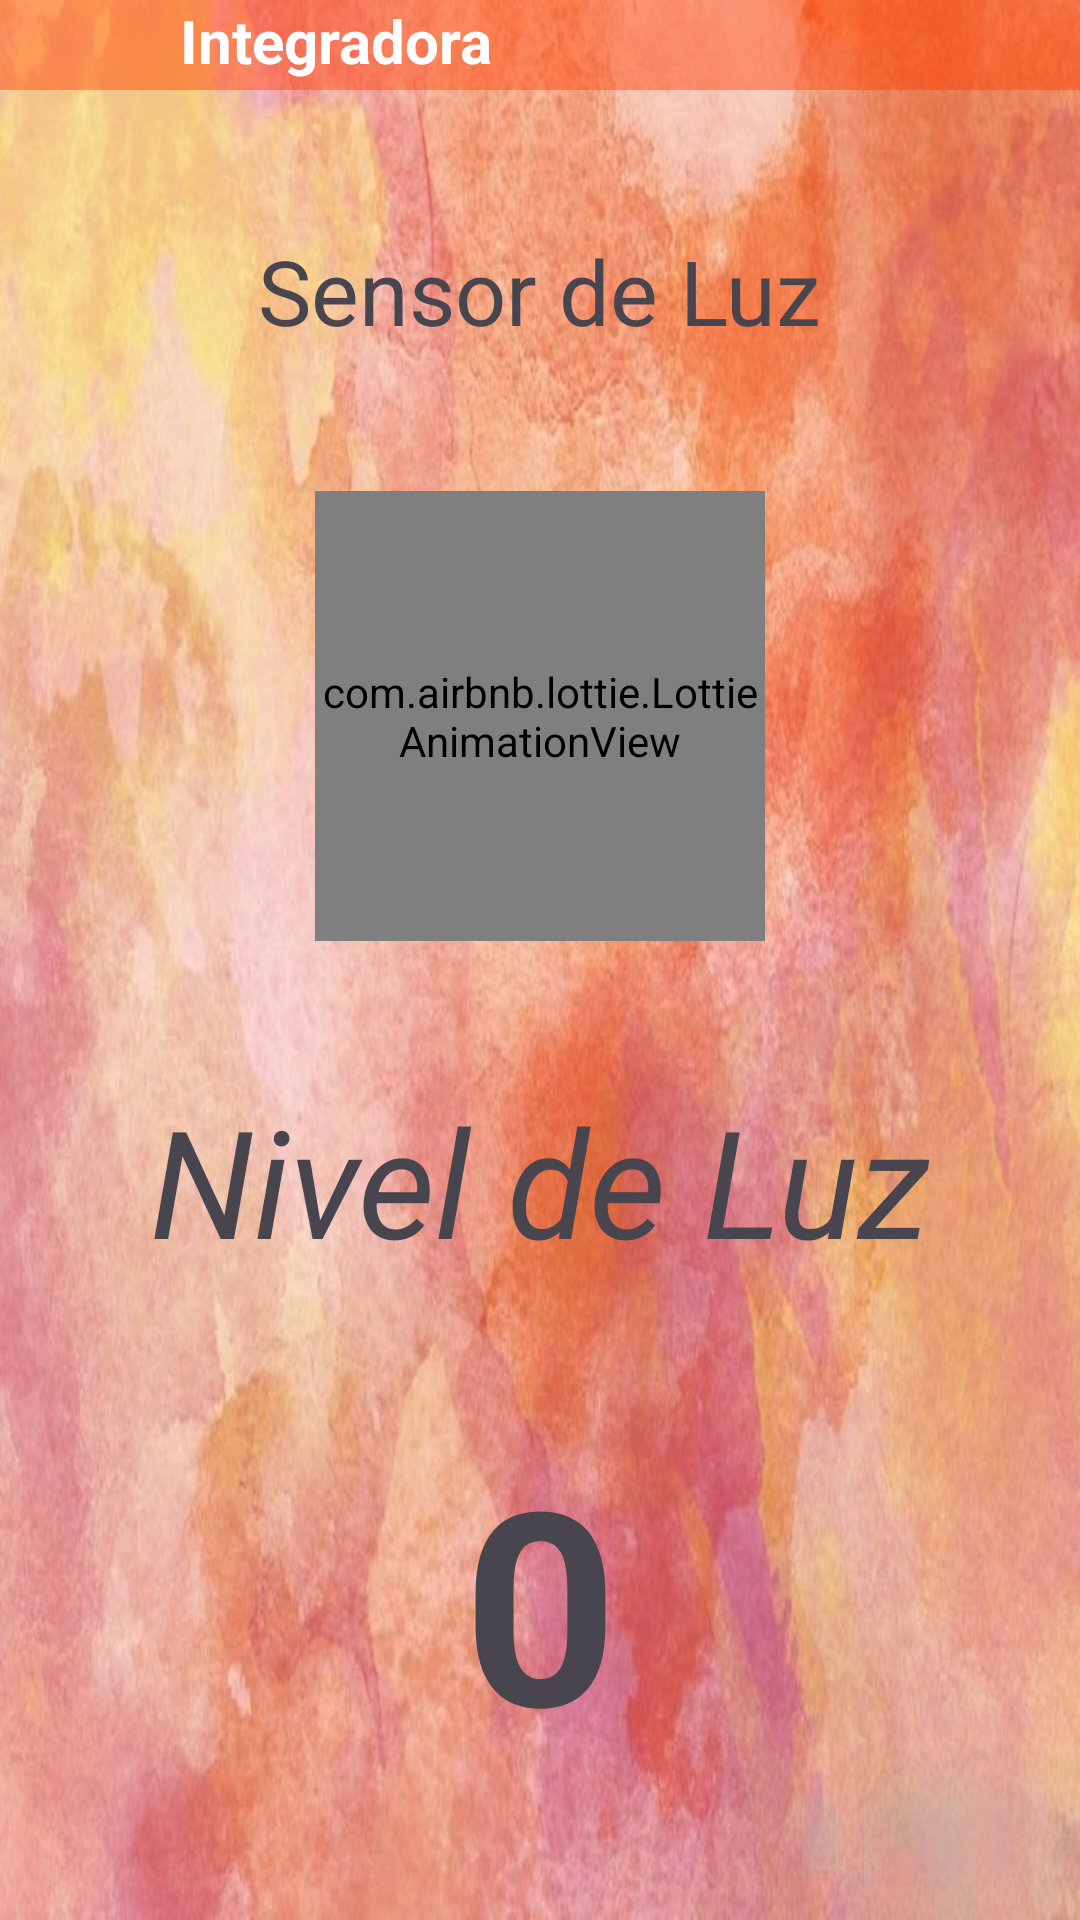

The Android layout XML behind this screen, and the referenced resources:
<!-- AndroidManifest.xml: application theme Theme.Integradora -->
<!-- res/layout/activity_sensor_luz.xml -->
<?xml version="1.0" encoding="utf-8"?>
<androidx.drawerlayout.widget.DrawerLayout xmlns:android="http://schemas.android.com/apk/res/android"
    android:layout_width="match_parent"
    android:layout_height="match_parent"
    xmlns:tools="http://schemas.android.com/tools"
    xmlns:app="http://schemas.android.com/apk/res-auto"
    android:id="@+id/sensor_luz"
    android:background="@drawable/fondo"
    tools:context=".Views.sensor_luz">

    <androidx.constraintlayout.widget.ConstraintLayout
        android:layout_width="match_parent"
        android:layout_height="match_parent">
        
        <LinearLayout
            android:id="@+id/linearMenu"
            android:layout_width="match_parent"
            android:layout_weight="1"
            android:layout_height="wrap_content"
            android:background="@color/orange"
            android:gravity="top"
            android:orientation="horizontal"
            android:paddingStart="15dp"
            android:paddingEnd="10dp"
            app:layout_constraintStart_toStartOf="parent"
            app:layout_constraintEnd_toEndOf="parent"
            app:layout_constraintTop_toTopOf="parent"
            >

            <ImageView
                android:id="@+id/imagMenu"
                android:layout_width="30dp"
                android:layout_height="30dp"
                android:contentDescription="@string/app_name"
                android:src="@drawable/menu" />
            <TextView
                android:id="@+id/text1"
                android:layout_width="match_parent"
                android:layout_height="wrap_content"
                android:layout_marginStart="15dp"
                android:text="@string/app_name"
                android:textColor="@color/white"
                android:textSize="20dp"
                android:textStyle="bold"/>
        </LinearLayout>

        <TextView
            android:id="@+id/textView4"
            android:layout_width="wrap_content"
            android:layout_height="wrap_content"
            android:layout_below="@+id/linearMenu"
            android:layout_alignParentStart="true"
            android:layout_centerInParent="true"
            android:text="Sensor de Luz"
            android:textSize="30sp"
            app:layout_constraintBottom_toTopOf="@+id/imageView2"
            app:layout_constraintEnd_toEndOf="parent"
            app:layout_constraintStart_toStartOf="parent"
            app:layout_constraintTop_toBottomOf="@+id/linearMenu" />

        <com.airbnb.lottie.LottieAnimationView
            android:id="@+id/imageView2"
            android:layout_width="150dp"
            android:layout_height="150dp"
            android:layout_centerInParent="true"
            app:layout_constraintEnd_toEndOf="parent"
            app:layout_constraintStart_toStartOf="parent"
            app:layout_constraintBottom_toTopOf="@+id/luz"
            app:layout_constraintTop_toBottomOf="@+id/textView4"
            app:lottie_autoPlay="true"
            app:lottie_loop="true"
            app:lottie_rawRes="@raw/luzzz" />

        <TextView
            android:id="@+id/luz"
            android:layout_width="wrap_content"
            android:layout_height="wrap_content"
            android:text="Nivel de Luz"
            android:textStyle="italic"
            android:textSize="50sp"
            app:layout_constraintBottom_toTopOf="@+id/valorluz"
            app:layout_constraintEnd_toEndOf="parent"
            app:layout_constraintStart_toStartOf="parent"
            app:layout_constraintTop_toBottomOf="@+id/imageView2" />

        <TextView
            android:layout_width="wrap_content"
            android:layout_height="wrap_content"
            android:id="@+id/valorluz"
            android:text="0"
            android:textStyle="bold"
            android:textSize="90sp"
            app:layout_constraintBottom_toBottomOf="parent"
            app:layout_constraintEnd_toEndOf="parent"
            app:layout_constraintStart_toStartOf="parent"
            app:layout_constraintTop_toBottomOf="@+id/luz" />

    </androidx.constraintlayout.widget.ConstraintLayout>
    <com.google.android.material.navigation.NavigationView
        android:layout_width="wrap_content"
        android:layout_height="match_parent"
        app:headerLayout="@layout/nav_header_main"
        app:menu="@menu/activity_main_drawer"
        android:id="@+id/nav_view"
        android:layout_gravity="start"/>
</androidx.drawerlayout.widget.DrawerLayout>
<!-- res/layout/nav_header_main.xml (included above) -->
<?xml version="1.0" encoding="utf-8"?>
<LinearLayout
    android:id="@+id/nav_header_main"
    xmlns:android="http://schemas.android.com/apk/res/android"
    android:layout_width="match_parent"
    android:layout_height="160dp"
    android:background="#70FF3D00"
    android:clickable="true"
    android:focusable="true"
    android:foreground="?attr/selectableItemBackgroundBorderless"
    android:gravity="bottom"
    android:orientation="vertical"
    android:padding="16dp"
    android:theme="@style/ThemeOverlay.AppCompat.Dark">
    <ImageView
        android:id="@+id/imageView"
        android:layout_width="64dp"
        android:layout_height="64dp"
        android:src="@mipmap/icono"/>

    <TextView
        android:id="@+id/nav_header_textView"
        android:layout_width="match_parent"
        android:layout_height="wrap_content"
        android:layout_marginTop="16dp"
        android:text="Nombre de usuario"
        android:textAppearance="@style/TextAppearance.AppCompat.Body1" />



</LinearLayout>
<!-- resources referenced by this layout -->
<resources>
  <color name="orange">#70FF3D00</color>
  <color name="white">#FFFFFFFF</color>
  <!-- drawable fondo: jpeg bitmap (drawable, 216358 bytes) -->
  <!-- mipmap icono: webp bitmap (mipmap-hdpi, 2142 bytes) -->
  <string name="app_name">Integradora</string>
  <style name="Theme.Integradora" parent="Base.Theme.Integradora">
          <item name="windowActionBar">false</item>
          <item name="windowNoTitle">true</item>
      </style>
  <style name="Base.Theme.Integradora" parent="Theme.Material3.DayNight.NoActionBar">
          
          
      </style>
</resources>
